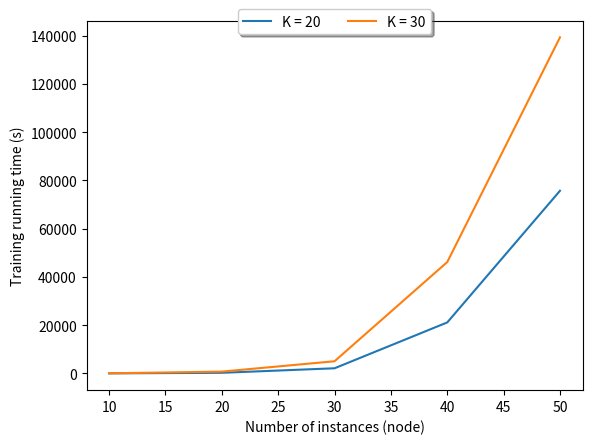

Write Python code to recreate this figure.
#!/usr/bin/env python
import os
import matplotlib.pyplot as plt
import numpy as np

if __name__ == '__main__':
    nodes_k20 = [13, 243, 2118, 21128, 75714]
    nodes_k30 = [26, 740, 5028, 46161, 139320]
    print(nodes_k20)
    print(nodes_k30)

    fig = plt.figure()
    ax = plt.subplot(111)
    n = len(nodes_k20)

    line, = ax.plot(range(10, 60 ,10), nodes_k20, label="K = 20")
    line, = ax.plot(range(10, 60 ,10), nodes_k30, label="K = 30")

    ax.legend(loc='upper center', bbox_to_anchor=(0.5, 1.05),
              ncol=3, fancybox=True, shadow=True)
    plt.xlabel('Number of instances (node)')
    plt.ylabel('Training running time (s)')
    plt.show()